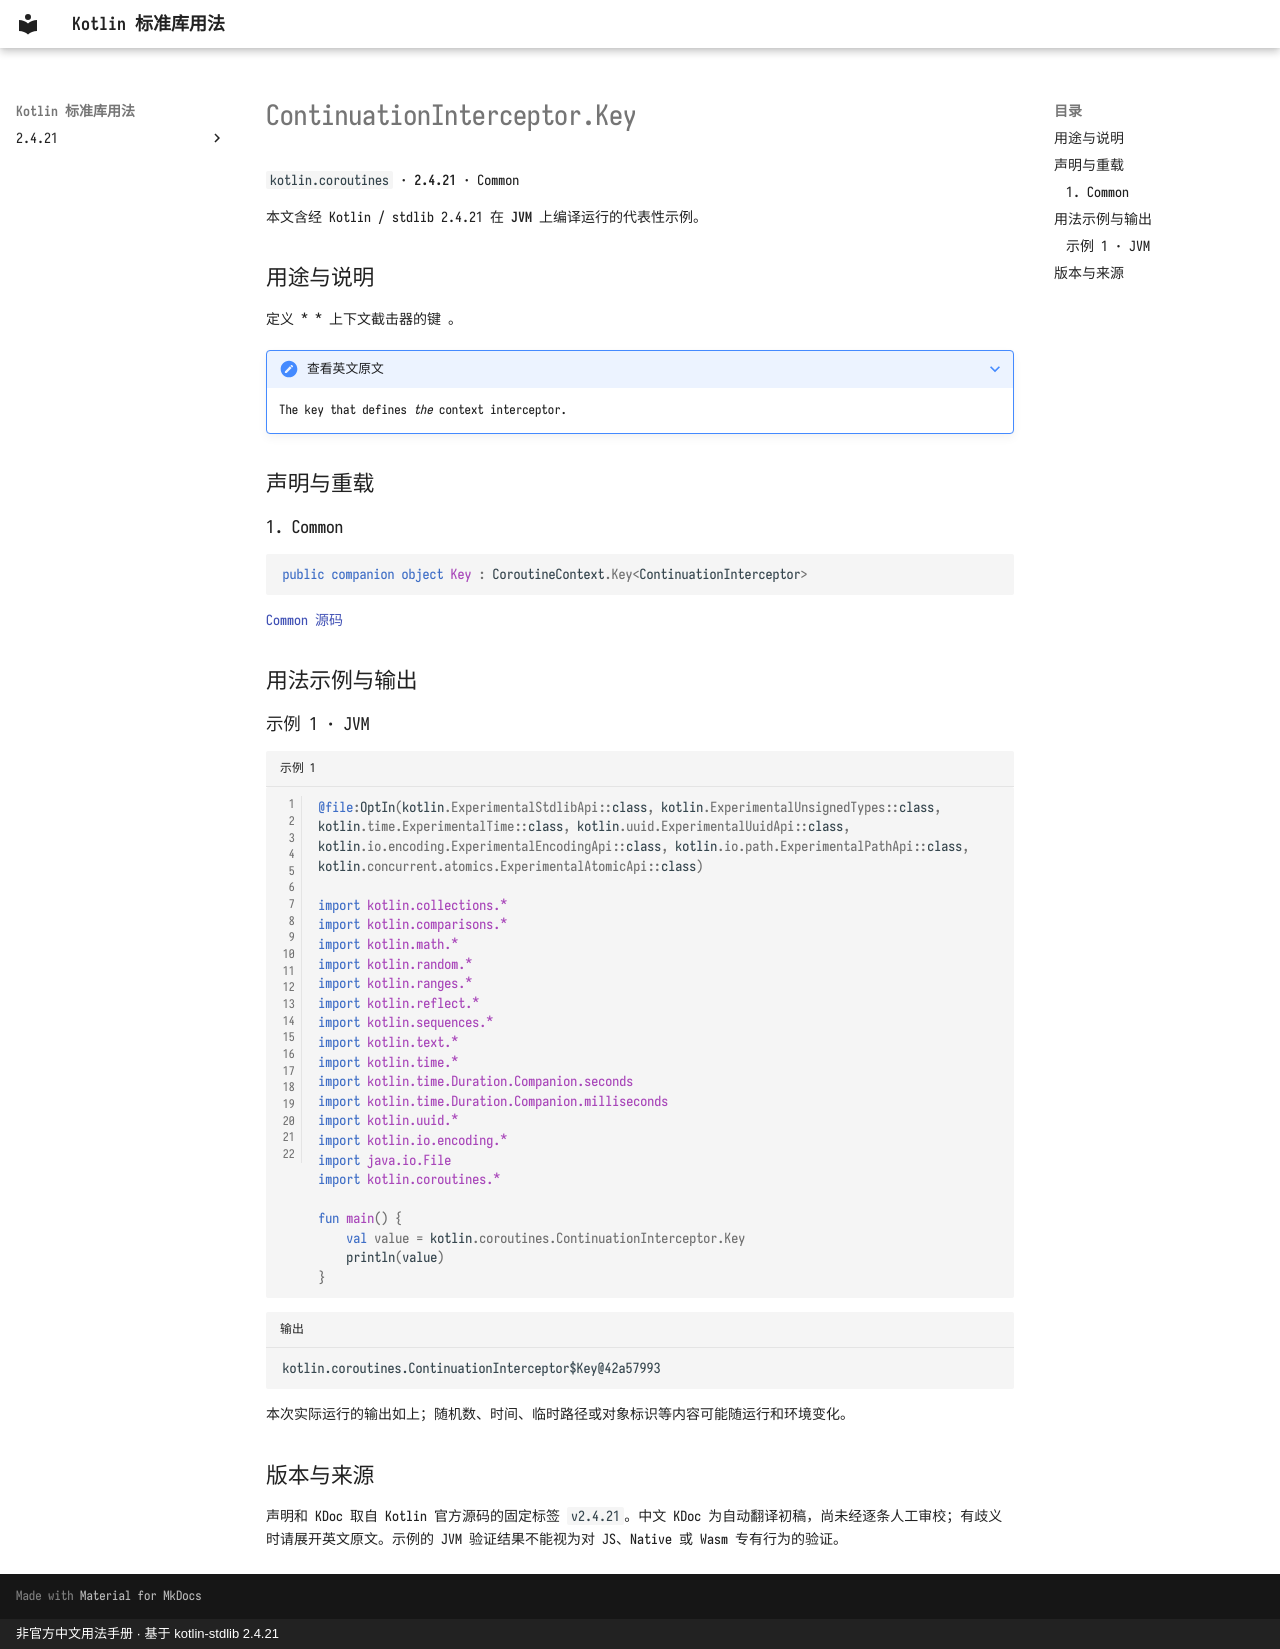

repository: oooooooko/kotlin-stdlib-docs · page: zh/api/kotlin.coroutines/continuationinterceptor-key--76356885/index.html · generator: mkdocs · copyright: 非官方中文用法手册 · 基于 kotlin-stdlib 2.4.21

# ContinuationInterceptor.Key

`kotlin.coroutines` · **2.4.21** · Common

本文含经 Kotlin / stdlib 2.4.21 在 **JVM** 上编译运行的代表性示例。

## 用途与说明

定义 * * 上下文截击器的键 。

??? note "查看英文原文"

    The key that defines *the* context interceptor.

## 声明与重载

### 1. Common

```kotlin
public companion object Key : CoroutineContext.Key<ContinuationInterceptor>
```

[Common 源码](https://github.com/JetBrains/kotlin/blob/v2.4.21/libraries/stdlib/src/kotlin/coroutines/ContinuationInterceptor.kt#L21)

## 用法示例与输出

### 示例 1 · JVM

```kotlin title="示例 1" linenums="1"
@file:OptIn(kotlin.ExperimentalStdlibApi::class, kotlin.ExperimentalUnsignedTypes::class, kotlin.time.ExperimentalTime::class, kotlin.uuid.ExperimentalUuidApi::class, kotlin.io.encoding.ExperimentalEncodingApi::class, kotlin.io.path.ExperimentalPathApi::class, kotlin.concurrent.atomics.ExperimentalAtomicApi::class)

import kotlin.collections.*
import kotlin.comparisons.*
import kotlin.math.*
import kotlin.random.*
import kotlin.ranges.*
import kotlin.reflect.*
import kotlin.sequences.*
import kotlin.text.*
import kotlin.time.*
import kotlin.time.Duration.Companion.seconds
import kotlin.time.Duration.Companion.milliseconds
import kotlin.uuid.*
import kotlin.io.encoding.*
import java.io.File
import kotlin.coroutines.*

fun main() {
    val value = kotlin.coroutines.ContinuationInterceptor.Key
    println(value)
}
```

```text title="输出"
kotlin.coroutines.ContinuationInterceptor$Key@42a57993
```

本次实际运行的输出如上；随机数、时间、临时路径或对象标识等内容可能随运行和环境变化。

## 版本与来源

声明和 KDoc 取自 Kotlin 官方源码的固定标签 `v2.4.21`。中文 KDoc 为自动翻译初稿，尚未经逐条人工审校；有歧义时请展开英文原文。示例的 JVM 验证结果不能视为对 JS、Native 或 Wasm 专有行为的验证。
